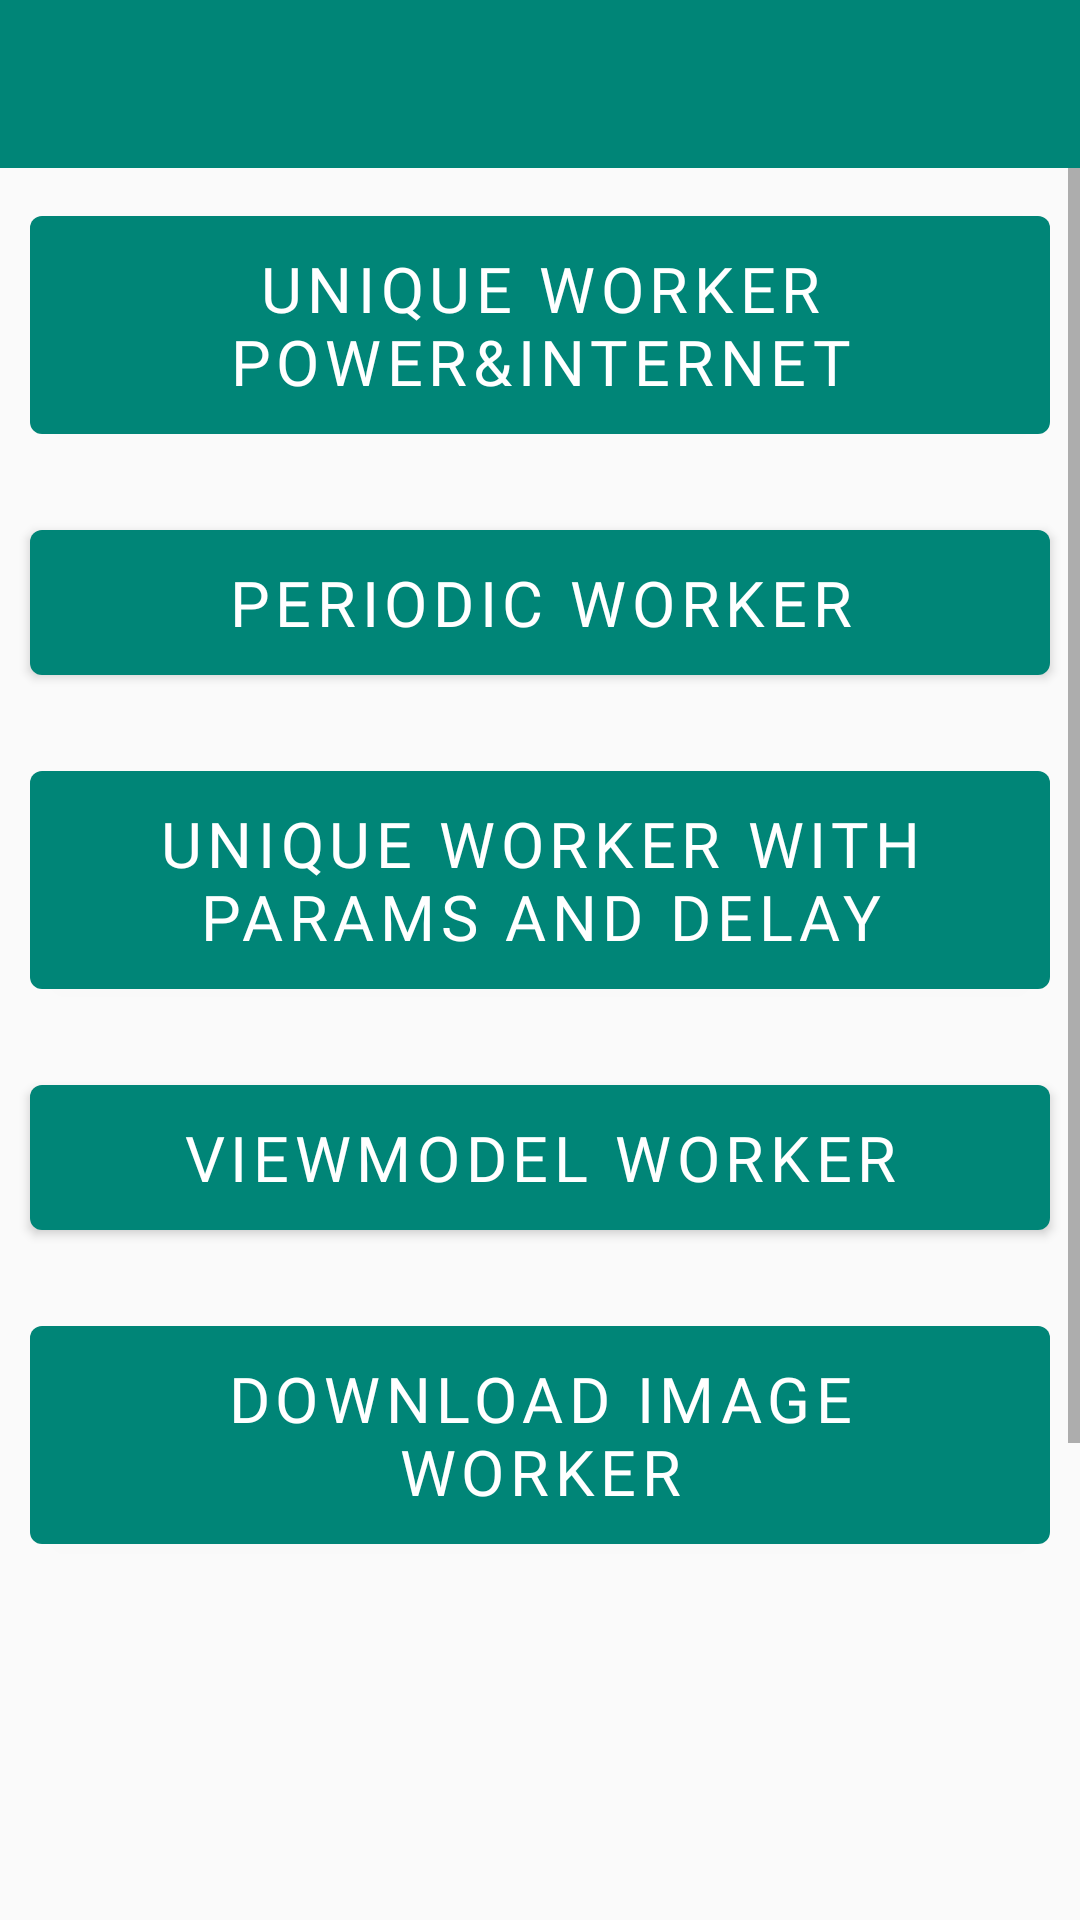

Android layout source for this screen:
<!-- AndroidManifest.xml: activity theme Theme.MyApp -->
<!-- res/layout/activity_workmanager.xml -->
<?xml version="1.0" encoding="utf-8"?>
<RelativeLayout xmlns:android="http://schemas.android.com/apk/res/android"
    xmlns:app="http://schemas.android.com/apk/res-auto"
    xmlns:tools="http://schemas.android.com/tools"
    android:layout_width="match_parent"
    android:layout_height="match_parent">

    <androidx.appcompat.widget.Toolbar
        android:id="@+id/toolbar"
        android:layout_width="match_parent"
        android:layout_height="?attr/actionBarSize"
        android:background="?attr/colorPrimary"
        android:theme="@style/AppTheme.AppBarOverlay"
        app:popupTheme="@style/AppTheme.PopupOverlay" />

    <ScrollView
        android:layout_width="match_parent"
        android:layout_height="wrap_content"
        android:layout_below="@+id/toolbar"
        android:fillViewport="true">

        <RelativeLayout
            android:layout_width="match_parent"
            android:layout_height="match_parent">

            <com.google.android.material.button.MaterialButton
                android:id="@+id/activity_main_button_worker_unique"
                android:layout_width="match_parent"
                android:layout_height="wrap_content"
                android:layout_gravity="center_horizontal"
                android:layout_margin="10dp"
                android:fontFamily="@font/roboto"
                android:gravity="center"
                android:padding="10dp"
                android:paddingStart="@dimen/padding"
                android:paddingEnd="@dimen/padding"
                android:text="Unique Worker Power&amp;Internet"
                android:textAlignment="center"
                android:textColor="@android:color/white"
                android:textSize="21sp" />


            <com.google.android.material.button.MaterialButton
                android:id="@+id/activity_main_button_worker_periodic"
                android:layout_width="match_parent"
                android:layout_height="wrap_content"
                android:layout_below="@+id/activity_main_button_worker_unique"
                android:layout_gravity="center_horizontal"
                android:layout_margin="10dp"
                android:fontFamily="@font/roboto"
                android:gravity="center"
                android:padding="10dp"
                android:paddingStart="@dimen/padding"
                android:paddingEnd="@dimen/padding"
                android:text="Periodic Worker"
                android:textAlignment="center"
                android:textColor="@android:color/white"
                android:textSize="21sp" />

            <com.google.android.material.button.MaterialButton
                android:id="@+id/activity_main_button_worker_with_param"
                android:layout_width="match_parent"
                android:layout_height="wrap_content"
                android:layout_below="@+id/activity_main_button_worker_periodic"
                android:layout_gravity="center_horizontal"
                android:layout_margin="10dp"
                android:fontFamily="@font/roboto"
                android:gravity="center"
                android:padding="10dp"
                android:paddingStart="@dimen/padding"
                android:paddingEnd="@dimen/padding"
                android:text="Unique Worker with params and Delay"
                android:textAlignment="center"
                android:textColor="@android:color/white"
                android:textSize="21sp" />

            <com.google.android.material.button.MaterialButton
                android:id="@+id/activity_main_button_worker_view_model"
                android:layout_width="match_parent"
                android:layout_height="wrap_content"
                android:layout_below="@+id/activity_main_button_worker_with_param"
                android:layout_gravity="center_horizontal"
                android:layout_margin="10dp"
                android:fontFamily="@font/roboto"
                android:gravity="center"
                android:padding="10dp"
                android:paddingStart="@dimen/padding"
                android:paddingEnd="@dimen/padding"
                android:text="ViewModel Worker"
                android:textAlignment="center"
                android:textColor="@android:color/white"
                android:textSize="21sp" />

            <com.google.android.material.button.MaterialButton
                android:id="@+id/activity_main_button_worker_download"
                android:layout_width="match_parent"
                android:layout_height="wrap_content"
                android:layout_below="@+id/activity_main_button_worker_view_model"
                android:layout_gravity="center_horizontal"
                android:layout_margin="10dp"
                android:fontFamily="@font/roboto"
                android:gravity="center"
                android:padding="10dp"
                android:paddingStart="@dimen/padding"
                android:paddingEnd="@dimen/padding"
                android:text="Download Image Worker"
                android:textAlignment="center"
                android:textColor="@android:color/white"
                android:textSize="21sp" />

            <ImageView
                android:id="@+id/imageView"
                android:layout_width="match_parent"
                android:layout_height="250dp"
                android:layout_below="@+id/activity_main_button_worker_download"
                android:layout_marginStart="8dp"
                android:layout_marginTop="8dp"
                android:layout_marginEnd="8dp"
                android:layout_marginBottom="8dp"
                app:layout_constraintEnd_toEndOf="parent"
                app:layout_constraintHorizontal_bias="0.0"
                app:layout_constraintStart_toStartOf="parent"
                tools:srcCompat="@tools:sample/avatars" />


            <TextView
                android:id="@+id/activity_main_tv_status"
                android:layout_width="wrap_content"
                android:layout_height="wrap_content"
                android:layout_below="@+id/imageView"
                android:layout_centerHorizontal="true"
                android:layout_margin="10dp"
                android:padding="10dp"
                android:text="View Model Worker Not Launched"
                android:textColor="@android:color/black"
                android:textSize="16sp" />

        </RelativeLayout>

    </ScrollView>


</RelativeLayout>
<!-- resources referenced by this layout -->
<resources>
  <dimen name="padding">16dp</dimen>
  <style name="AppTheme.AppBarOverlay" parent="ThemeOverlay.AppCompat.Dark.ActionBar" />
  <style name="AppTheme.PopupOverlay" parent="ThemeOverlay.AppCompat.Light" />
  <style name="Theme.MyApp" parent="Theme.MaterialComponents.Light.Bridge">
  
          <item name="colorPrimary">@color/colorPrimary</item>
          <item name="colorPrimaryDark">@color/colorPrimaryDark</item>
          <item name="colorAccent">@color/colorAccent</item>
  
          <item name="windowActionBar">false</item>
          <item name="windowNoTitle">true</item>
  
      </style>
  <color name="colorPrimary">#008577</color>
  <color name="colorPrimaryDark">#00574B</color>
  <color name="colorAccent">#D81B60</color>
</resources>
